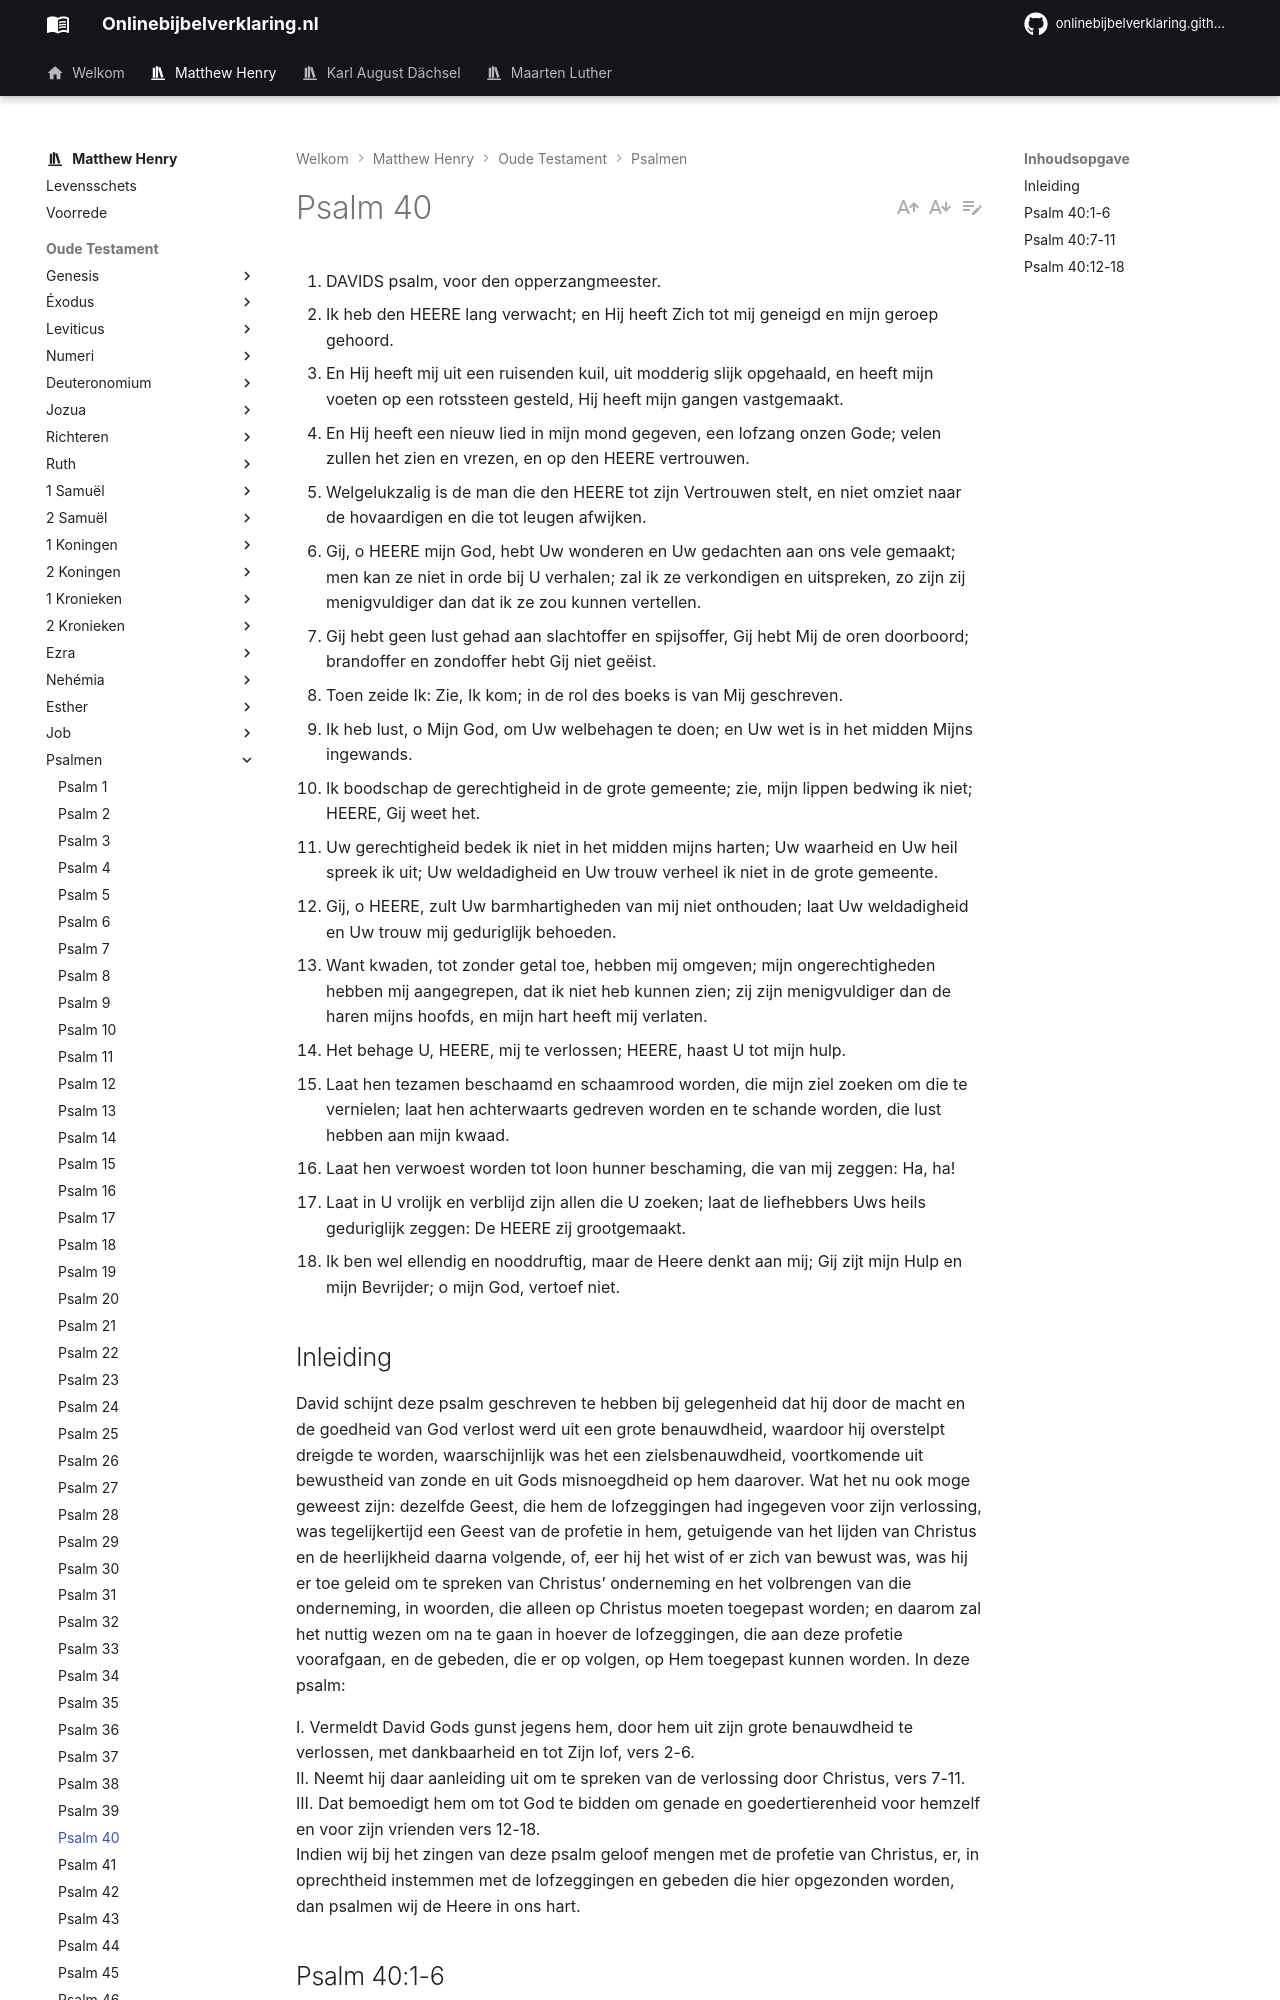

repository: onlinebijbelverklaring/dev-preview · page: matthewhenry/Psalmen/Psalm40/index.html · generator: mkdocs

1. DAVIDS psalm, voor den opperzangmeester.
2. Ik heb den HEERE lang verwacht; en Hij heeft Zich tot mij geneigd en mijn geroep gehoord.
3. En Hij heeft mij uit een ruisenden kuil, uit modderig slijk opgehaald, en heeft mijn voeten op een rotssteen gesteld, Hij heeft mijn gangen vastgemaakt.
4. En Hij heeft een nieuw lied in mijn mond gegeven, een lofzang onzen Gode; velen zullen het zien en vrezen, en op den HEERE vertrouwen.
5. Welgelukzalig is de man die den HEERE tot zijn Vertrouwen stelt, en niet omziet naar de hovaardigen en die tot leugen afwijken.
6. Gij, o HEERE mijn God, hebt Uw wonderen en Uw gedachten aan ons vele gemaakt; men kan ze niet in orde bij U verhalen; zal ik ze verkondigen en uitspreken, zo zijn zij menigvuldiger dan dat ik ze zou kunnen vertellen.
7. Gij hebt geen lust gehad aan slachtoffer en spijsoffer, Gij hebt Mij de oren doorboord; brandoffer en zondoffer hebt Gij niet geëist.
8. Toen zeide Ik: Zie, Ik kom; in de rol des boeks is van Mij geschreven.
9. Ik heb lust, o Mijn God, om Uw welbehagen te doen; en Uw wet is in het midden Mijns ingewands.
10. Ik boodschap de gerechtigheid in de grote gemeente; zie, mijn lippen bedwing ik niet; HEERE, Gij weet het.
11. Uw gerechtigheid bedek ik niet in het midden mijns harten; Uw waarheid en Uw heil spreek ik uit; Uw weldadigheid en Uw trouw verheel ik niet in de grote gemeente.
12. Gij, o HEERE, zult Uw barmhartigheden van mij niet onthouden; laat Uw weldadigheid en Uw trouw mij geduriglijk behoeden.
13. Want kwaden, tot zonder getal toe, hebben mij omgeven; mijn ongerechtigheden hebben mij aangegrepen, dat ik niet heb kunnen zien; zij zijn menigvuldiger dan de haren mijns hoofds, en mijn hart heeft mij verlaten.
14. Het behage U, HEERE, mij te verlossen; HEERE, haast U tot mijn hulp.
15. Laat hen tezamen beschaamd en schaamrood worden, die mijn ziel zoeken om die te vernielen; laat hen achterwaarts gedreven worden en te schande worden, die lust hebben aan mijn kwaad.
16. Laat hen verwoest worden tot loon hunner beschaming, die van mij zeggen: Ha, ha!
17. Laat in U vrolijk en verblijd zijn allen die U zoeken; laat de liefhebbers Uws heils geduriglijk zeggen: De HEERE zij grootgemaakt.
18. Ik ben wel ellendig en nooddruftig, maar de Heere denkt aan mij; Gij zijt mijn Hulp en mijn Bevrijder; o mijn God, vertoef niet.

## Inleiding

David schijnt deze psalm geschreven te hebben bij gelegenheid dat hij door de macht en de goedheid van God verlost werd uit een grote benauwdheid, waardoor hij overstelpt dreigde te worden, waarschijnlijk was het een zielsbenauwdheid, voortkomende uit bewustheid van zonde en uit Gods misnoegdheid op hem daarover. Wat het nu ook moge geweest zijn: dezelfde Geest, die hem de lofzeggingen had ingegeven voor zijn verlossing, was tegelijkertijd een Geest van de profetie in hem, getuigende van het lijden van Christus en de heerlijkheid daarna volgende, of, eer hij het wist of er zich van bewust was, was hij er toe geleid om te spreken van Christus’ onderneming en het volbrengen van die onderneming, in woorden, die alleen op Christus moeten toegepast worden; en daarom zal het nuttig wezen om na te gaan in hoever de lofzeggingen, die aan deze profetie voorafgaan, en de gebeden, die er op volgen, op Hem toegepast kunnen worden. In deze psalm:

I. Vermeldt David Gods gunst jegens hem, door hem uit zijn grote benauwdheid te verlossen, met dankbaarheid en tot Zijn lof, vers 2-6.  
II. Neemt hij daar aanleiding uit om te spreken van de verlossing door Christus, vers 7-11.  
III. Dat bemoedigt hem om tot God te bidden om genade en goedertierenheid voor hemzelf en voor zijn vrienden vers 12-18.  
Indien wij bij het zingen van deze psalm geloof mengen met de profetie van Christus, er, in oprechtheid instemmen met de lofzeggingen en gebeden die hier opgezonden worden, dan psalmen wij de Heere in ons hart.
